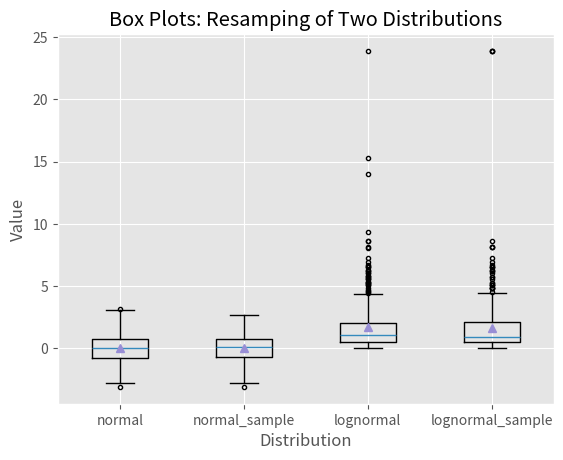

Recreate this plot in Python.
#! /usr/bin/env python3
import numpy as np
import matplotlib.pyplot as plt

print("第6章 图与图表")
print('\t6.1 matplotlib')
print('\t\t6.1.5 箱线图')
print()

"""
update20231121 
创建一个箱线图
"""

"""
该代码是一个使用Python进行数据可视化的例子，
它利用numpy库生成两种随机分布（正态分布和对数正态分布），
然后使用matplotlib库对生成的分布进行箱形图展示。以下是详细的逐行注释：

"""

# 设置matplotlib的绘图风格为'ggplot'，这是一种在Python中常用的数据可视化风格
plt.style.use('ggplot')

# 定义一个变量N并赋值为500，表示我们生成的数据点的数量
N = 500

# 使用numpy的random.normal函数生成N个服从以loc=0.0, scale=1.0为参数的正态分布的随机数
normal = np.random.normal(loc=0.0, scale=1.0, size=N)

# 使用numpy的random.lognormal函数生成N个服从以mean=0.0, sigma=1.0为参数的对数正态分布的随机数
lognormal = np.random.lognormal(mean=0.0, sigma=1.0, size=N)

# 这一行代码原本是生成一个包含N个随机整数的数组，其中每个整数都在[0, N-1]范围内。
# 但注释中提到，random_integers函数在某些版本的numpy中已经被弃用，因此这行代码可能不会工作。
# index_value = np.random.random_integers(low=0,high=N-1,size=N) # 书中函数random_integers已弃用
# 这一行是用来替换上述注释中被弃用的函数的。
# 使用numpy的random.randint函数生成一个包含N个随机整数的数组，每个整数都在[0, N-1]范围内。
index_value = np.random.randint(0, N - 1, size=N)

# 使用生成的index_value数组作为索引，从normal和lognormal数组中提取相应数量的随机数。这样做的效果是，每次从normal和lognormal中各取一个数。
normal_sample = normal[index_value]
lognormal_sample = lognormal[index_value]

# 将生成的四个数组组合成一个列表box_plot_data，用于后续的绘图操作
box_plot_data = [normal, normal_sample, lognormal, lognormal_sample]

# 创建一个新的图形对象fig，为后续的绘图操作做准备
fig = plt.figure()

# 在fig上添加一个子图对象ax1，设置布局为1行1列，从上到下第一个位置。
ax1 = fig.add_subplot(1, 1, 1)

# 为四个分布分别设置标签，用于后续的图形展示。标签将显示在箱形图的各个箱子上。
box_labels = ['normal', 'normal_sample', 'lognormal', 'lognormal_sample']

# 使用ax1对象的boxplot函数绘制箱形图。输入参数包括要绘制的数据（box_plot_data）和一些图形属性（如是否显示中位数、箱子的形状等）。
# labels参数设置每个箱子的标签。
'''
这行代码使用boxplot函数创建4个箱线图。notch=False表示箱体是矩形，而不是在中间收缩。
sym='.' 表示离群点（就是直线之外的点）使用圆点，而不是默认的 + 符号。
vert=True 表示箱体是垂直的，不是水平的。whis=1.5 设定了直线从第一四分位数和
第三四分位数延伸出的范围（例如：Q3+whis*IQR，IQR 就是四分位距，等于 Q3-Q1）。
showmeans=True 表示箱体在显示中位数的同时也显示均值。
labels=box_labels表示使用box_labels中的值来标记箱线图
'''
ax1.boxplot(box_plot_data, notch=False, sym='.', vert=True, whis=1.5, showmeans=True, labels=box_labels)

# 设置x轴标签在底部显示，y轴标签在左侧显示。这是通过设置ticks_position属性来实现的。
ax1.xaxis.set_ticks_position('bottom')
ax1.yaxis.set_ticks_position('left')

# 设置图形的标题和x轴、y轴的标签。这些信息将显示在图形的顶部和右侧。
ax1.set_title('Box Plots: Resamping of Two Distributions')
ax1.set_xlabel('Distribution')
ax1.set_ylabel('Value')

# 原本这行代码是用来将图形保存为png文件的，但因为此处注释掉了，所以没有实现这个功能。如果需要保存图形，可以取消注释这行代码。
# plt.savefig('box_plot.png',dpi=400,bbox_inches='tight')  # 保存图形为png文件，文件名为'box_plot.png'，分辨率为400，边框紧缩。
plt.show()  # 显示图形。如果之前有保存图形，这行代码将不会再次保存图形。
